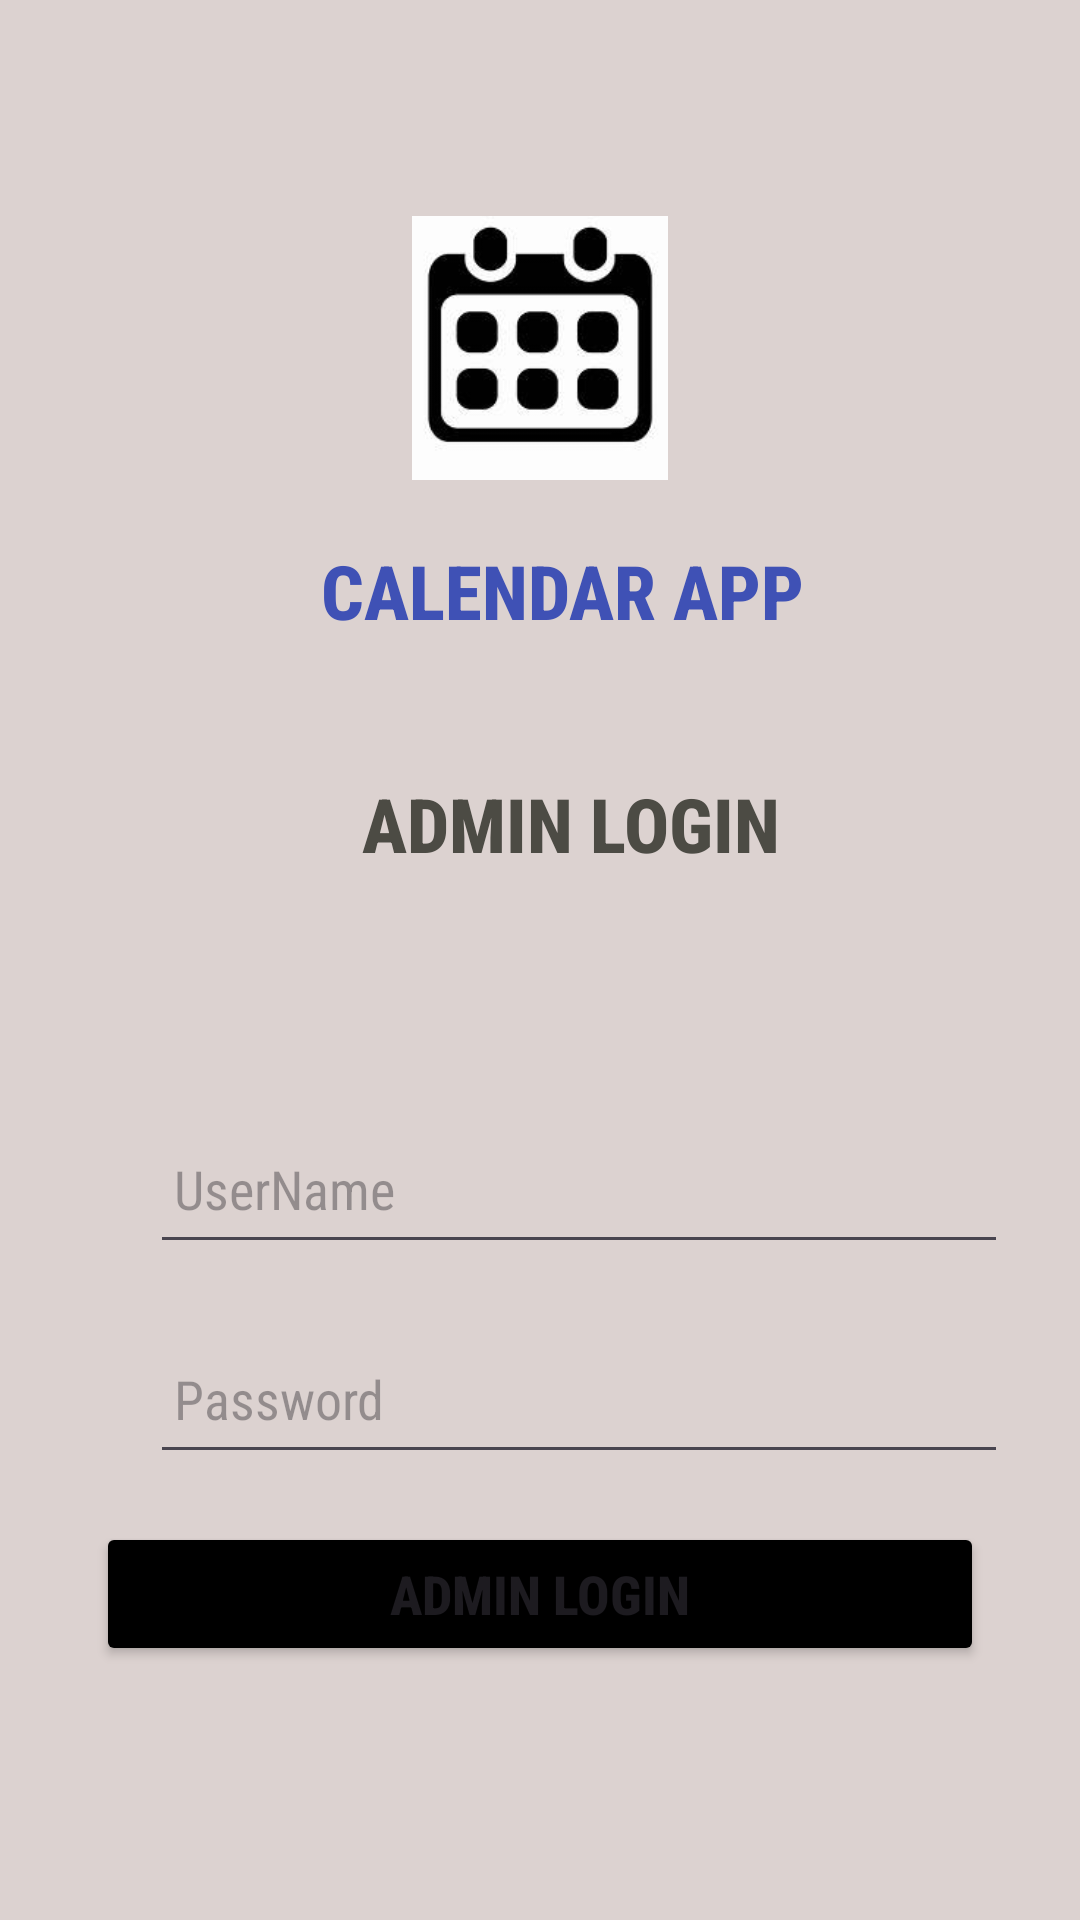

Here is an Android app screen rendered from its layout file. Give the layout XML and the strings, colors and styles it references.
<!-- AndroidManifest.xml: application theme Theme.APPCAL -->
<!-- res/layout/activity_admin_login.xml -->
<?xml version="1.0" encoding="utf-8"?>
<androidx.constraintlayout.widget.ConstraintLayout xmlns:android="http://schemas.android.com/apk/res/android"
    xmlns:app="http://schemas.android.com/apk/res-auto"
    xmlns:tools="http://schemas.android.com/tools"
    android:layout_width="match_parent"
    android:layout_height="match_parent"
    android:background="#DCD2D0"
    tools:context=".AdminLoginActivity">


    <LinearLayout
        android:id="@+id/linearLayout"
        android:layout_width="match_parent"
        android:layout_height="160dp"
        android:orientation="vertical"
        app:layout_constraintEnd_toEndOf="parent"
        app:layout_constraintHorizontal_bias="0.0"
        app:layout_constraintStart_toStartOf="parent"
        app:layout_constraintTop_toTopOf="parent">

        <ImageView
            android:id="@+id/imageview"
            android:layout_width="match_parent"
            android:layout_height="wrap_content"

            android:layout_marginTop="72dp"
            android:src="@drawable/calendar" />
    </LinearLayout>


    <TextView
        android:id="@+id/textview"
        android:layout_width="wrap_content"
        android:layout_height="wrap_content"
        android:padding="20dp"
        android:text="CALENDAR APP "
        android:textAlignment="center"
        android:textColor="#3F51B5"
        android:textSize="25sp"
        android:textStyle="bold"
        android:fontFamily="sans-serif-condensed-medium"
        app:layout_constraintEnd_toEndOf="parent"
        app:layout_constraintHorizontal_bias="0.569"
        app:layout_constraintStart_toStartOf="parent"
        tools:layout_editor_absoluteY="160dp"
        app:layout_constraintTop_toBottomOf="@+id/linearLayout"/>

    <TextView
        android:id="@+id/textview1"
        android:layout_width="wrap_content"
        android:layout_height="wrap_content"
        android:layout_marginTop="4dp"
        android:padding="20dp"
        android:text="ADMIN LOGIN "
        android:textAlignment="center"
        android:textColor="#4c4b44"
        android:textSize="25sp"
        android:fontFamily="sans-serif-condensed-medium"
        android:textStyle="bold"
        app:layout_constraintEnd_toEndOf="parent"
        app:layout_constraintHorizontal_bias="0.575"
        app:layout_constraintStart_toStartOf="parent"
        app:layout_constraintTop_toBottomOf="@+id/textview" />

    <EditText
        android:id="@+id/editTextUser_Name"
        android:layout_width="0dp"
        android:layout_height="50dp"
        android:layout_marginStart="50dp"
        android:layout_marginTop="60dp"
        android:layout_marginEnd="24dp"
        android:drawableStart="@drawable/baseline_person_2_24"
        android:ems="10"
        android:fontFamily="sans-serif-condensed"
        android:hint="UserName"
        android:inputType="textPersonName"
        android:padding="8dp"
        android:textColor="@color/black"
        app:layout_constraintEnd_toEndOf="parent"
        app:layout_constraintHorizontal_bias="1.0"
        app:layout_constraintStart_toStartOf="parent"
        app:layout_constraintTop_toBottomOf="@+id/textview1" />

    <EditText
        android:id="@+id/editTextPassword"
        android:layout_width="0dp"
        android:layout_height="50dp"
        android:layout_marginStart="50dp"
        android:layout_marginTop="20dp"
        android:layout_marginEnd="24dp"
        android:fontFamily="sans-serif-condensed"
        android:ems="10"
        android:hint="Password"
        android:drawableStart="@drawable/baseline_lock_24"
        android:inputType="textPassword"
        android:padding="8dp"
        android:textColor="@color/black"
        app:layout_constraintEnd_toEndOf="parent"
        app:layout_constraintStart_toStartOf="parent"
        app:layout_constraintTop_toBottomOf="@+id/editTextUser_Name" />

    <Button
        android:id="@+id/button"
        android:layout_width="0dp"
        android:layout_height="wrap_content"
        android:layout_marginStart="32dp"
        android:layout_marginTop="16dp"
        android:layout_marginEnd="32dp"
        android:backgroundTint="@color/black"
        android:fontFamily="sans-serif-condensed-medium"
        android:text="ADMIN LOGIN"
        android:textSize="18sp"
        android:textStyle="bold"
        app:layout_constraintEnd_toEndOf="parent"
        app:layout_constraintStart_toStartOf="parent"
        app:layout_constraintTop_toBottomOf="@+id/editTextPassword" />

</androidx.constraintlayout.widget.ConstraintLayout>
<!-- resources referenced by this layout -->
<resources>
  <color name="black">#FF000000</color>
  <!-- drawable calendar: jpeg bitmap (drawable, 5628 bytes) -->
  <style name="Theme.APPCAL" parent="Base.Theme.APPCAL" />
  <style name="Base.Theme.APPCAL" parent="Theme.Material3.DayNight.NoActionBar">
          
          
      </style>
</resources>
